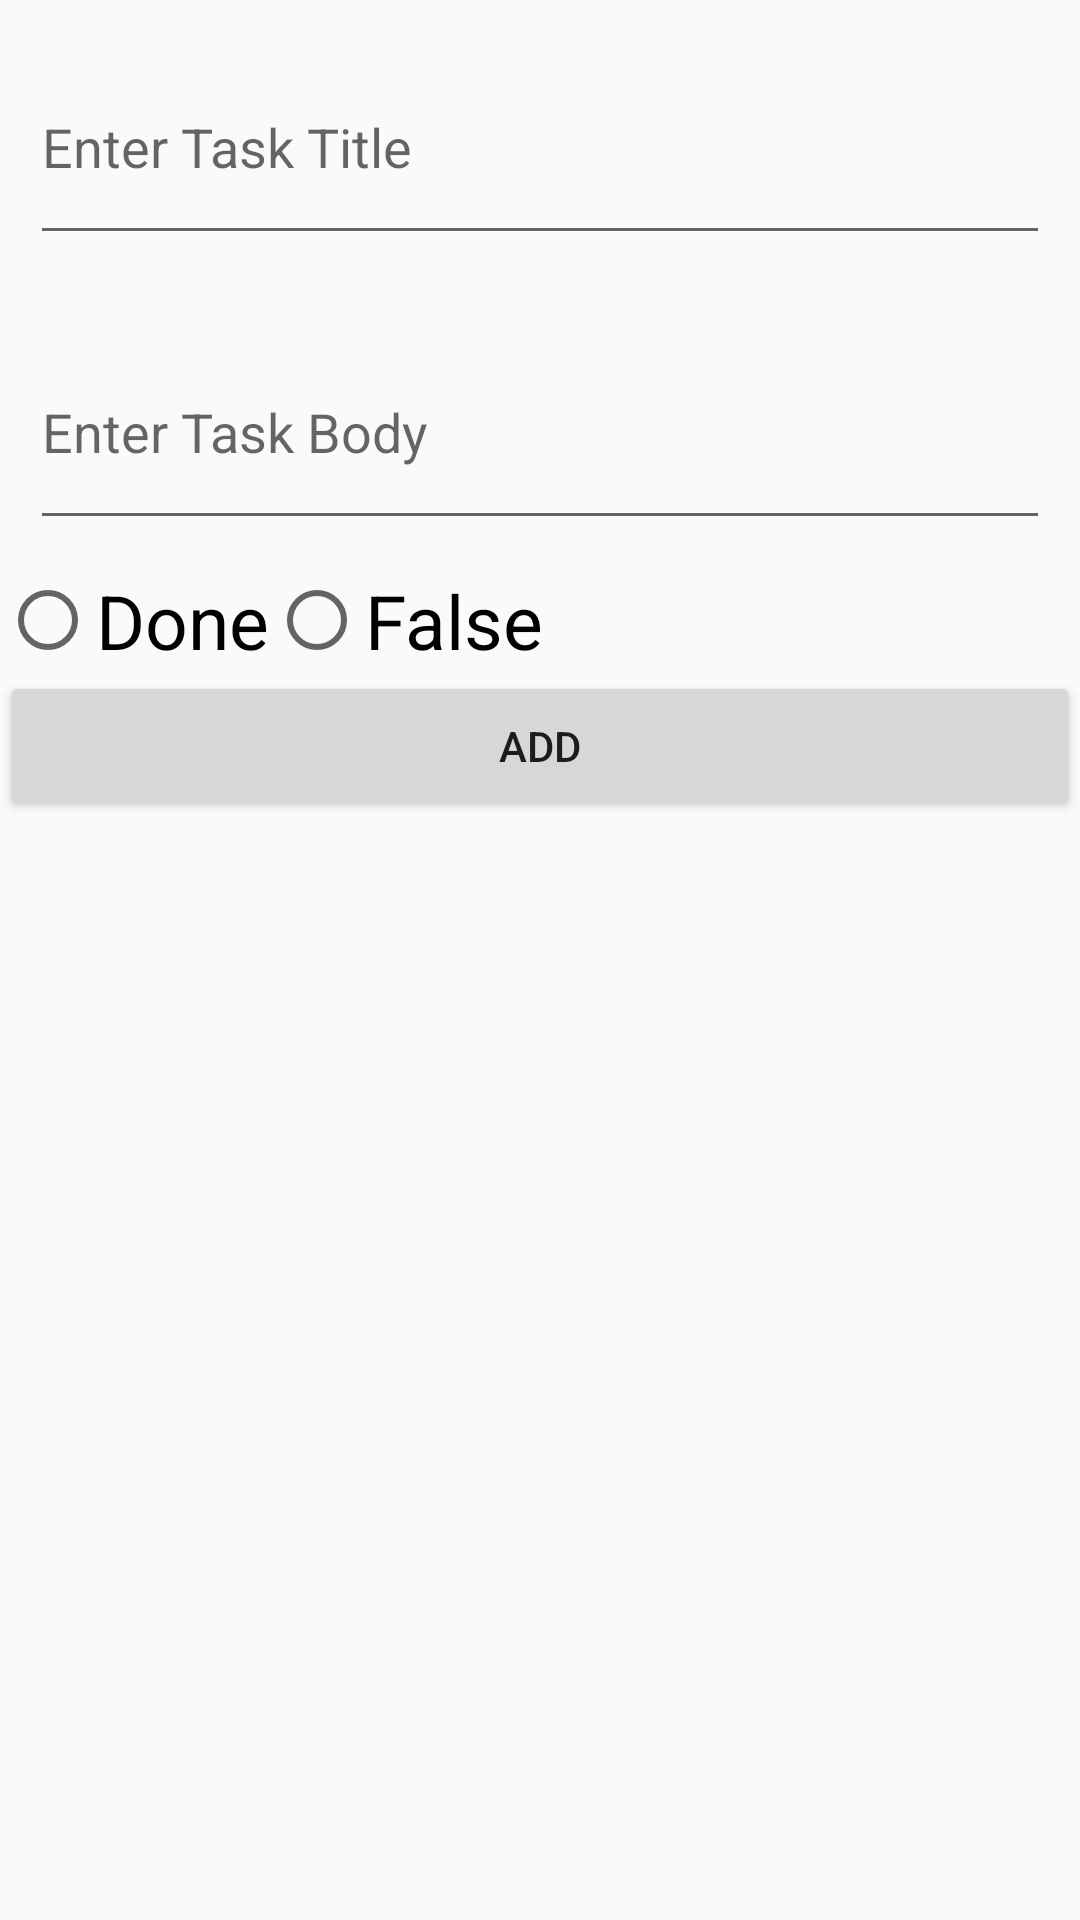

Reconstruct the res/layout file that produces this screen, plus the resources it refers to.
<!-- AndroidManifest.xml: application theme Theme.SqlTest -->
<!-- res/layout/fragment_add_task.xml -->
<?xml version="1.0" encoding="utf-8"?>
<LinearLayout xmlns:android="http://schemas.android.com/apk/res/android"
    xmlns:tools="http://schemas.android.com/tools"
    android:layout_width="match_parent"
    android:layout_height="match_parent"
    android:orientation="vertical"
    tools:context=".AddTask">

    <EditText
        android:id="@+id/titleText"
        android:layout_width="match_parent"
        android:layout_height="75dp"
        android:layout_margin="10dp"
        android:hint="Enter Task Title"
        android:textColor="@color/black" />

    <EditText
        android:id="@+id/bodyText"
        android:layout_width="match_parent"
        android:layout_height="75dp"
        android:layout_margin="10dp"
        android:hint="Enter Task Body"
        android:textColor="@color/black" />

    <RadioGroup
        android:id="@+id/radioGroup"
        android:layout_width="match_parent"
        android:layout_height="wrap_content"
        android:orientation="horizontal">

        <RadioButton
            android:id="@+id/radioButtonDone"
            android:layout_width="wrap_content"
            android:layout_height="wrap_content"
            android:text="Done"
            android:textSize="25sp" />

        <RadioButton
            android:id="@+id/radioButtonFalse"
            android:layout_width="wrap_content"
            android:layout_height="wrap_content"
            android:text="False"
            android:textSize="25sp" />

    </RadioGroup>

    <Button
        android:id="@+id/addTask"
        android:layout_width="match_parent"
        android:layout_height="50dp"
        android:text="ADD" />
</LinearLayout>
<!-- resources referenced by this layout -->
<resources>
  <style name="Theme.SqlTest" parent="Base.Theme.SqlTest" />
  <style name="Base.Theme.SqlTest" parent="Theme.AppCompat.Light.NoActionBar">
          
          
      </style>
  <!-- not gathered from this repository: default colours our renderer supplied (Android Studio template values) -->
  <color name="black">#FF000000</color>
</resources>
